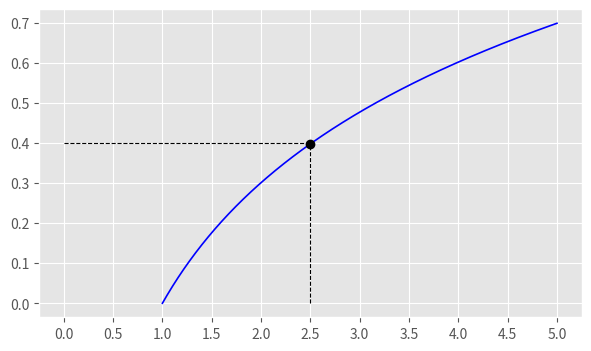

This figure's Python source:
from matplotlib import pyplot as plt
import numpy as np

plt.style.use('ggplot')

x = np.linspace(1, 5, 500)
y = np.log10(x)

fig, axe = plt.subplots(figsize=(7, 4))
axe.plot(x, y, lw=1.2, color='blue', label='log10(x)')

# identificar um ponto especifico no grafico, quero enfatizar o ponto onde x= 2.5
# riscar uma linha horizontal no valor de y correspondente a x=2.5, ou seja, log10(2.5)
axe.plot([0, 2.5], [0.4, 0.4],
         color='black', linestyle='--', lw = 0.8)  # x, y

# riscar uma linha vertical no valor de x=2.5, ou seja, log10(2.5)
axe.plot([2.5, 2.5], [0, 0.4],
         color='black', linestyle='--', lw = 0.8)  # x, y

axe.plot(2.5, np.log10(2.5), marker='o', color='black')  # x, y

axe.set_xticks(np.arange(0, 5.5, 0.5))

plt.show()
